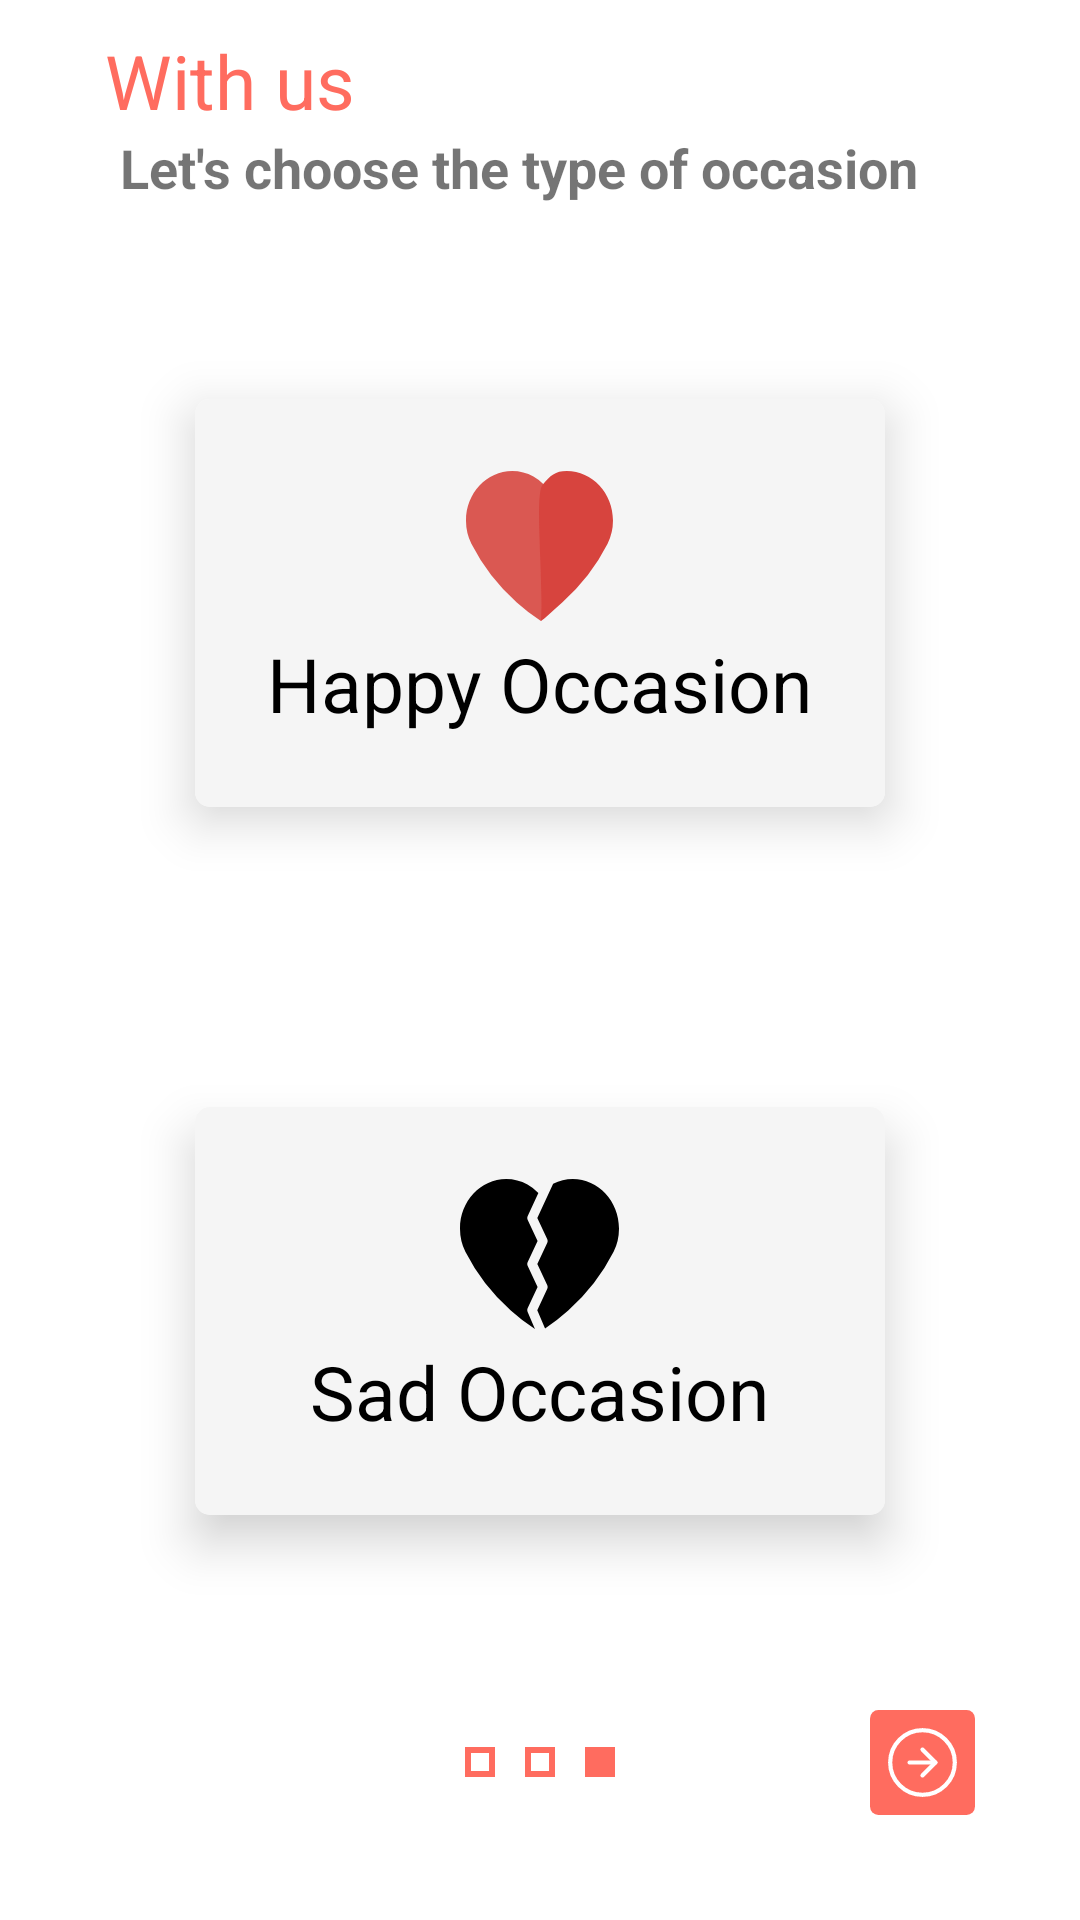

Here is an Android app screen rendered from its layout file. Give the layout XML and the strings, colors and styles it references.
<!-- AndroidManifest.xml: application theme Theme.Mycard -->
<!-- res/layout/fragment_third_page.xml -->
<?xml version="1.0" encoding="utf-8"?>
<RelativeLayout xmlns:android="http://schemas.android.com/apk/res/android"
    xmlns:app="http://schemas.android.com/apk/res-auto"
    xmlns:tools="http://schemas.android.com/tools"
    android:layout_width="match_parent"
    android:layout_height="match_parent"
    tools:context=".Intro.IntroPages.ThirdPage">

    <TextView
        android:id="@+id/with_us_text"
        android:layout_width="wrap_content"
        android:layout_height="wrap_content"
        android:layout_marginStart="@dimen/et_margin_start_end"
        android:layout_marginTop="10dp"
        android:text="With us"
        android:textColor="@color/primary_orange"
        android:textSize="25sp" />

    <TextView
        android:id="@+id/selection_text"
        android:layout_width="wrap_content"
        android:layout_height="wrap_content"
        android:layout_below="@id/with_us_text"
        android:layout_marginStart="40dp"
        android:text="Let's choose the type of occasion"
        android:textSize="18sp"
        android:textStyle="bold" />

    <LinearLayout
        android:layout_width="match_parent"
        android:layout_height="match_parent"
        android:layout_above="@id/pages_control"
        android:layout_below="@id/selection_text"
        android:layout_margin="15dp"
        android:orientation="vertical"
        android:weightSum="2">

        <androidx.cardview.widget.CardView
            android:id="@+id/third_page_happy_occasion"
            android:layout_width="match_parent"
            android:layout_height="0dp"
            android:layout_margin="50dp"
            android:layout_weight="1"
            android:elevation="20dp"
            app:cardCornerRadius="5dp"
            app:cardElevation="10dp">


            <LinearLayout
                android:layout_width="match_parent"
                android:layout_height="match_parent"
                android:background="@color/light_gray"
                android:orientation="vertical"
                android:weightSum="2">

                <ImageView
                    android:id="@+id/heart_image"
                    android:layout_width="wrap_content"
                    android:layout_height="0dp"
                    android:layout_gravity="center"
                    android:layout_marginTop="20dp"
                    android:layout_weight="1"
                    android:src="@drawable/ic_heart" />

                <TextView
                    android:layout_width="wrap_content"
                    android:layout_height="0dp"
                    android:layout_gravity="center"
                    android:layout_weight="1"
                    android:text="Happy Occasion"
                    android:textColor="@color/black"
                    android:textSize="25sp" />


            </LinearLayout>


        </androidx.cardview.widget.CardView>

        <androidx.cardview.widget.CardView
            android:id="@+id/third_page_sad_occasion"
            android:layout_width="match_parent"
            android:layout_height="0dp"
            android:layout_margin="50dp"
            android:layout_weight="1"
            android:elevation="20dp"
            app:cardCornerRadius="5dp"
            app:cardElevation="10dp">


            <LinearLayout
                android:layout_width="match_parent"
                android:layout_height="match_parent"
                android:background="@color/light_gray"
                android:orientation="vertical"
                android:weightSum="2">

                <ImageView
                    android:id="@+id/broken_heart_image"
                    android:layout_width="wrap_content"
                    android:layout_height="0dp"
                    android:layout_gravity="center"
                    android:layout_marginTop="20dp"
                    android:layout_weight="1"
                    android:src="@drawable/ic_broken_heart" />

                <TextView
                    android:layout_width="wrap_content"
                    android:layout_height="0dp"
                    android:layout_gravity="center"
                    android:layout_weight="1"
                    android:text="Sad Occasion"
                    android:textColor="@color/black"
                    android:textSize="25sp" />


            </LinearLayout>

        </androidx.cardview.widget.CardView>


    </LinearLayout>


    <RelativeLayout
        android:id="@+id/pages_control"
        android:layout_width="match_parent"
        android:layout_height="wrap_content"
        android:layout_alignParentBottom="true"
        android:layout_marginBottom="35dp"
        android:orientation="horizontal">

        <View
            android:id="@+id/intro_first_box"
            android:layout_width="@dimen/box_w_and_h"
            android:layout_height="@dimen/box_w_and_h"
            android:layout_centerVertical="true"
            android:layout_marginEnd="10dp"
            android:layout_toStartOf="@id/intro_second_box"
            android:background="@drawable/intro_box_shape_empty" />

        <ImageView
            android:id="@+id/intro_second_box"
            android:layout_width="@dimen/box_w_and_h"
            android:layout_height="@dimen/box_w_and_h"
            android:layout_centerInParent="true"
            android:background="@drawable/intro_box_shape_empty" />

        <ImageView
            android:id="@+id/intro_third_box"
            android:layout_width="@dimen/box_w_and_h"
            android:layout_height="@dimen/box_w_and_h"
            android:layout_centerVertical="true"
            android:layout_marginStart="10dp"
            android:layout_toEndOf="@id/intro_second_box"
            android:background="@drawable/intro_box_shape_fill" />

        <ImageView
            android:id="@+id/next_page_image"
            android:layout_width="35dp"
            android:layout_height="35dp"
            android:layout_alignParentEnd="true"
            android:layout_marginEnd="@dimen/et_margin_start_end"
            android:src="@drawable/ic_next" />


    </RelativeLayout>


</RelativeLayout>
<!-- resources referenced by this layout -->
<resources>
  <color name="black">#FF000000</color>
  <color name="light_gray">#F5F5F5</color>
  <color name="primary_orange">#FF6C5F</color>
  <dimen name="box_w_and_h">10dp</dimen>
  <dimen name="et_margin_start_end">35dp</dimen>
  <!-- drawable ic_broken_heart (drawable) -->
  <vector xmlns:android="http://schemas.android.com/apk/res/android"
      android:width="53.111dp"
      android:height="50dp"
      android:viewportWidth="53.111"
      android:viewportHeight="50">
    <path
        android:fillColor="#FF000000"
        android:pathData="M25.917,20.665l-3.292,-7a1.594,1.594 0,0 1,0 -1.348l3.553,-7.675a15.607,15.607 0,0 0,-3.643 -2.806A14.676,14.676 0,0 0,15.44 0.004C6.926,0.004 0,7.41 0,16.518a17.485,17.485 0,0 0,1.8 7.749A66.039,66.039 0,0 0,16.964 43.832,63.269 63.269,0 0,0 25.034,50.004L22.6,44.316a1.593,1.593 0,0 1,0.023 -1.305l3.292,-7 -3.292,-7a1.593,1.593 0,0 1,0 -1.357Z"/>
    <path
        android:fillColor="#FF000000"
        android:pathData="M37.671,0.004a14.664,14.664 0,0 0,-6.558 1.562l-5.289,11.424 3.295,7a1.594,1.594 0,0 1,0 1.357l-3.292,7 3.292,7a1.594,1.594 0,0 1,0 1.357l-3.307,7.027 2.6,6.068a64.371,64.371 0,0 0,7.737 -5.956,66.033 66.033,0 0,0 15.162,-19.562 17.487,17.487 0,0 0,1.8 -7.752C53.111,7.41 46.185,0.004 37.671,0.004Z"/>
  </vector>
  <!-- drawable ic_heart (drawable) -->
  <vector xmlns:android="http://schemas.android.com/apk/res/android"
      android:width="49.071dp"
      android:height="50dp"
      android:viewportWidth="49.071"
      android:viewportHeight="50">
    <path
        android:pathData="M26.152,4.644a15.6,15.6 0,0 0,-3.64 -2.8A14.664,14.664 0,0 0,15.427 0.004C6.921,0.004 0,7.404 0,16.504a17.471,17.471 0,0 0,1.8 7.742A65.985,65.985 0,0 0,16.951 43.797a63.218,63.218 0,0 0,8.063 6.163C38.8,26.084 26.152,15.311 26.152,4.644Z"
        android:strokeAlpha="0.89"
        android:fillColor="#d7443e"
        android:fillAlpha="0.89"/>
    <path
        android:pathData="M33.644,0.004c-3.893,0 -5.47,1.491 -8.068,4.555 -2.829,3.336 0.351,31.931 -0.56,45.445 1.473,-0.95 3.712,-3.181 7.1,-6.2a65.98,65.98 0,0 0,15.15 -19.546,17.473 17.473,0 0,0 1.8,-7.746C49.071,7.404 42.15,0.004 33.644,0.004Z"
        android:fillColor="#d7443e"/>
  </vector>
  <!-- drawable intro_box_shape_empty (drawable) -->
  <?xml version="1.0" encoding="utf-8"?>
  <shape xmlns:android="http://schemas.android.com/apk/res/android"
      android:shape="rectangle">
  
      <solid android:color="@color/white" />
      <stroke
          android:width="2dp"
          android:color="@color/primary_orange" />
  
  </shape>
  <!-- drawable intro_box_shape_fill (drawable) -->
  <?xml version="1.0" encoding="utf-8"?>
  <shape xmlns:android="http://schemas.android.com/apk/res/android"
      android:shape="rectangle">
  
      <solid android:color="@color/primary_orange" />
      <stroke
          android:width="2dp"
          android:color="@color/primary_orange" />
  
  </shape>
  <style name="Theme.Mycard" parent="Theme.MaterialComponents.DayNight.NoActionBar">
          
          <item name="colorPrimary">@color/primary_orange</item>
          <item name="colorPrimaryVariant">@color/dark_orange</item>
          <item name="colorOnPrimary">@color/white</item>
          
          <item name="colorSecondary">@color/primary_orange</item>
          <item name="colorSecondaryVariant">@color/dark_orange</item>
          <item name="colorOnSecondary">@color/black</item>
          
          <item name="android:statusBarColor" tools:targetApi="l">?attr/colorPrimaryVariant</item>
          
      </style>
  <color name="white">#FFFFFFFF</color>
  <color name="dark_orange">#FF4C4C</color>
</resources>
